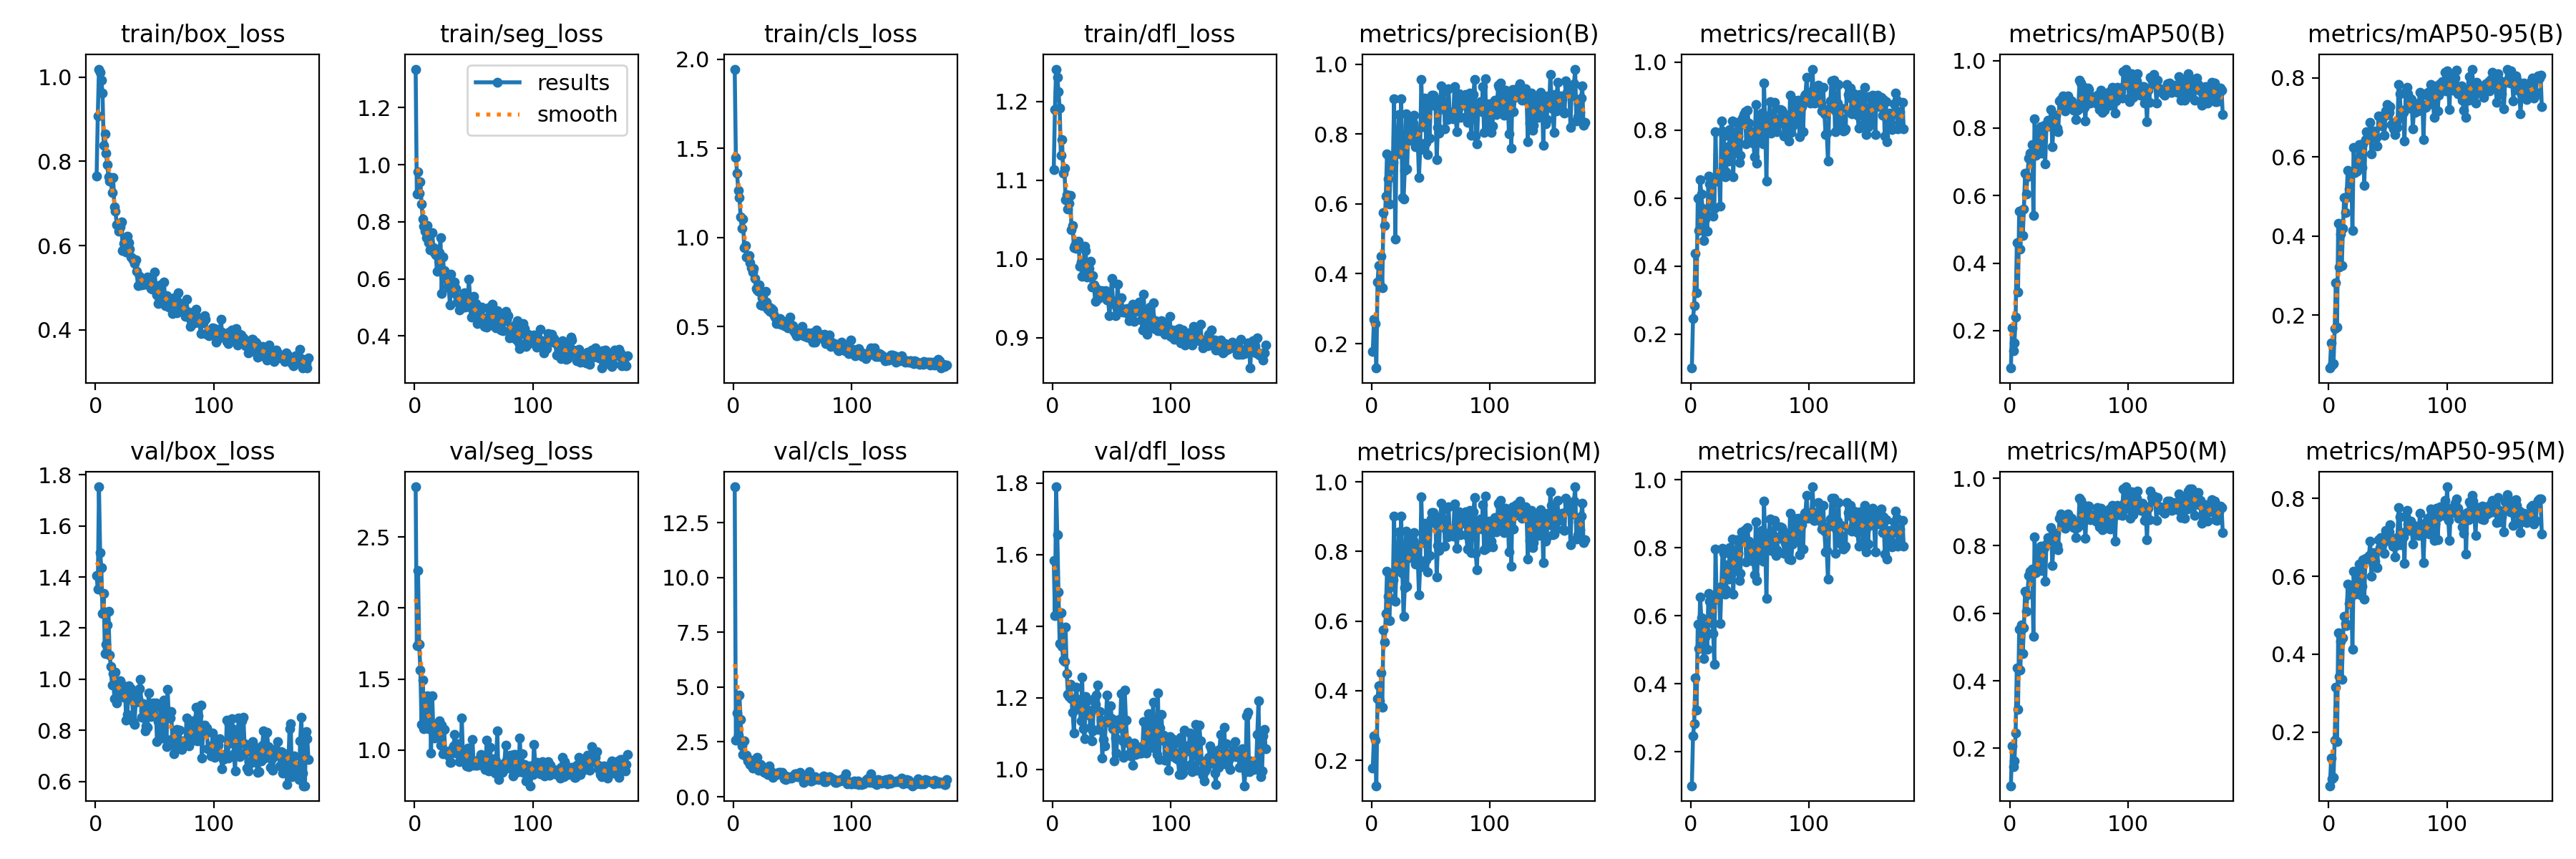

The file beside this chart, header and first rows:
epoch, time, train/box_loss, train/seg_loss, train/cls_loss, train/dfl_loss, metrics/precision(B), metrics/recall(B), metrics/mAP50(B), metrics/mAP50-95(B), metrics/precision(M), metrics/recall(M), metrics/mAP50(M), metrics/mAP50-95(M), val/box_loss, val/seg_loss, val/cls_loss, val/dfl_loss, lr/pg0, lr/pg1, lr/pg2
1, 31.92, 0.7648, 1.335, 1.945, 1.113, 0.1785, 0.1, 0.08916, 0.06656, 0.1785, 0.1, 0.08919, 0.06175, 1.405, 2.853, 14.13, 1.584, 0.0005508, 0.0005508, 0.0005508
2, 41.91, 0.9073, 0.8984, 1.448, 1.19, 0.2697, 0.2458, 0.2082, 0.1301, 0.2697, 0.2458, 0.2082, 0.1322, 1.353, 1.736, 2.57, 1.43, 0.001104, 0.001104, 0.001104
3, 51.69, 1.019, 0.9746, 1.36, 1.241, 0.2576, 0.2833, 0.1394, 0.07328, 0.2576, 0.2833, 0.1467, 0.07989, 1.753, 2.262, 3.826, 1.79, 0.001654, 0.001654, 0.001654
4, 61.24, 1.011, 0.9006, 1.265, 1.231, 0.1303, 0.4372, 0.1635, 0.07859, 0.1269, 0.4172, 0.1624, 0.08234, 1.495, 1.744, 2.796, 1.655, 0.001655, 0.001655, 0.001655
5, 70.83, 0.9923, 0.9397, 1.226, 1.213, 0.3774, 0.3217, 0.2402, 0.1655, 0.3774, 0.3217, 0.2457, 0.1794, 1.437, 1.562, 4.641, 1.496, 0.001651, 0.001651, 0.001651
6, 80.5, 0.9614, 0.8614, 1.117, 1.191, 0.4239, 0.6, 0.4604, 0.2823, 0.4142, 0.575, 0.4387, 0.3155, 1.256, 1.179, 3.519, 1.352, 0.001646, 0.001646, 0.001646
7, 90.17, 0.8381, 0.8102, 1.054, 1.131, 0.3712, 0.5042, 0.3142, 0.1695, 0.3712, 0.5042, 0.3146, 0.1752, 1.335, 1.494, 2.329, 1.439, 0.001642, 0.001642, 0.001642
8, 99.65, 0.8648, 0.7847, 1.105, 1.152, 0.4505, 0.6542, 0.5529, 0.4326, 0.4505, 0.6542, 0.5529, 0.4542, 1.101, 1.149, 1.935, 1.344, 0.001638, 0.001638, 0.001638
9, 109.6, 0.8194, 0.7668, 0.9424, 1.109, 0.3595, 0.6128, 0.4422, 0.3223, 0.3522, 0.5944, 0.4329, 0.3431, 1.135, 1.244, 2.546, 1.306, 0.001634, 0.001634, 0.001634
10, 119.1, 0.7925, 0.7431, 0.9567, 1.115, 0.5754, 0.5708, 0.5561, 0.4058, 0.5754, 0.5708, 0.5646, 0.4332, 1.213, 1.223, 1.869, 1.302, 0.00163, 0.00163, 0.00163
11, 128.6, 0.763, 0.7878, 0.8895, 1.076, 0.539, 0.475, 0.4809, 0.3256, 0.539, 0.475, 0.4809, 0.3351, 1.264, 1.384, 1.894, 1.398, 0.001626, 0.001626, 0.001626
12, 138.1, 0.7533, 0.7267, 0.8965, 1.081, 0.6213, 0.5375, 0.5595, 0.4204, 0.6213, 0.5375, 0.5573, 0.4417, 1.095, 1.149, 1.639, 1.268, 0.001622, 0.001622, 0.001622
13, 147.7, 0.7581, 0.7005, 0.8992, 1.064, 0.7432, 0.5542, 0.6654, 0.4967, 0.7432, 0.5542, 0.6654, 0.4968, 1.051, 1.378, 1.668, 1.209, 0.001617, 0.001617, 0.001617
14, 157.3, 0.7252, 0.7058, 0.8592, 1.071, 0.6705, 0.5023, 0.6051, 0.459, 0.6705, 0.5023, 0.6051, 0.4781, 0.9758, 0.9782, 1.478, 1.204, 0.001613, 0.001613, 0.001613
15, 166.8, 0.7612, 0.7613, 0.8319, 1.081, 0.6002, 0.6654, 0.6555, 0.4972, 0.6002, 0.6654, 0.6555, 0.4727, 1.023, 1.383, 1.658, 1.238, 0.001609, 0.001609, 0.001609
16, 176.5, 0.6912, 0.7092, 0.8055, 1.037, 0.6987, 0.6417, 0.7111, 0.5659, 0.6987, 0.6417, 0.7108, 0.5791, 0.9235, 1.121, 1.312, 1.198, 0.001605, 0.001605, 0.001605
17, 186.3, 0.6821, 0.6919, 0.8283, 1.043, 0.7339, 0.5792, 0.7246, 0.5199, 0.7339, 0.5792, 0.7246, 0.5298, 1.029, 1.085, 1.37, 1.159, 0.001601, 0.001601, 0.001601
18, 195.8, 0.6487, 0.6844, 0.7698, 1.014, 0.7188, 0.65, 0.7236, 0.5614, 0.7188, 0.65, 0.7152, 0.5405, 0.9082, 1.178, 1.467, 1.102, 0.001597, 0.001597, 0.001597
19, 205.3, 0.6508, 0.627, 0.716, 1.017, 0.9012, 0.5472, 0.7518, 0.5609, 0.9012, 0.5472, 0.7305, 0.5634, 0.9502, 1.181, 1.418, 1.176, 0.001593, 0.001593, 0.001593
20, 214.8, 0.6333, 0.6814, 0.7054, 1.013, 0.4994, 0.5708, 0.5404, 0.4135, 0.6574, 0.4579, 0.5306, 0.4123, 0.9727, 1.165, 1.802, 1.23, 0.001589, 0.001589, 0.001589
21, 224.3, 0.644, 0.6915, 0.6973, 1.015, 0.7553, 0.7958, 0.8283, 0.6239, 0.7553, 0.7958, 0.8259, 0.6128, 0.995, 1.205, 1.225, 1.196, 0.001584, 0.001584, 0.001584
22, 234, 0.6565, 0.744, 0.7362, 1.022, 0.7731, 0.6491, 0.7198, 0.5615, 0.7731, 0.6491, 0.7198, 0.5543, 0.9796, 1.033, 1.393, 1.175, 0.00158, 0.00158, 0.00158
23, 243.7, 0.5884, 0.5487, 0.6211, 0.9906, 0.8564, 0.6655, 0.7339, 0.577, 0.8564, 0.6655, 0.7321, 0.5879, 0.9612, 1.174, 1.457, 1.167, 0.001576, 0.001576, 0.001576
24, 253.2, 0.6046, 0.6762, 0.6639, 0.9965, 0.743, 0.6651, 0.7316, 0.5652, 0.743, 0.6651, 0.7316, 0.5764, 0.9308, 0.975, 1.335, 1.136, 0.001572, 0.001572, 0.001572
25, 262.7, 0.592, 0.6282, 0.6191, 0.9779, 0.9016, 0.5769, 0.7915, 0.622, 0.9016, 0.5769, 0.7885, 0.6036, 0.9556, 1.148, 1.165, 1.258, 0.001568, 0.001568, 0.001568
26, 272.2, 0.5842, 0.6025, 0.6317, 0.9802, 0.6173, 0.8271, 0.8049, 0.6317, 0.7368, 0.6875, 0.7995, 0.6314, 0.8402, 0.9932, 1.122, 1.113, 0.001564, 0.001564, 0.001564
27, 281.9, 0.6223, 0.6023, 0.6991, 1.016, 0.6132, 0.798, 0.7263, 0.594, 0.6132, 0.798, 0.7263, 0.5524, 0.8633, 0.9917, 1.237, 1.086, 0.00156, 0.00156, 0.00156
28, 291.4, 0.6068, 0.5745, 0.6377, 1.01, 0.6967, 0.7833, 0.7982, 0.5738, 0.6967, 0.7833, 0.7982, 0.5748, 0.9734, 0.9775, 1.146, 1.205, 0.001556, 0.001556, 0.001556
29, 300.9, 0.5914, 0.5682, 0.5971, 0.9775, 0.8572, 0.6625, 0.8093, 0.6332, 0.8572, 0.6625, 0.7941, 0.6428, 0.9393, 0.9581, 1.022, 1.192, 0.001551, 0.001551, 0.001551
30, 310.7, 0.5731, 0.5073, 0.6092, 0.994, 0.7003, 0.6769, 0.6939, 0.5274, 0.7003, 0.6769, 0.6939, 0.5418, 0.9633, 0.9126, 1.407, 1.167, 0.001547, 0.001547, 0.001547
31, 320.2, 0.5697, 0.6169, 0.5844, 0.9882, 0.8204, 0.7507, 0.8043, 0.6439, 0.8204, 0.7507, 0.8058, 0.6454, 0.9188, 0.913, 1.206, 1.151, 0.001543, 0.001543, 0.001543
32, 329.9, 0.5667, 0.5925, 0.602, 0.9974, 0.782, 0.7086, 0.8233, 0.664, 0.782, 0.7086, 0.8233, 0.6445, 0.8337, 1.011, 1.149, 1.118, 0.001539, 0.001539, 0.001539
33, 339.5, 0.5571, 0.551, 0.5925, 0.9648, 0.7845, 0.8007, 0.8207, 0.6579, 0.7845, 0.8007, 0.8207, 0.6484, 0.8222, 1.03, 0.8931, 1.079, 0.001535, 0.001535, 0.001535
34, 349.1, 0.5655, 0.5887, 0.5712, 0.9792, 0.8394, 0.7208, 0.8208, 0.646, 0.8394, 0.7208, 0.8103, 0.653, 0.9096, 1.109, 1.035, 1.107, 0.001531, 0.001531, 0.001531
35, 358.7, 0.5393, 0.5653, 0.5541, 0.9668, 0.8311, 0.8257, 0.8544, 0.6867, 0.8311, 0.8257, 0.8544, 0.6912, 0.9466, 0.9797, 1.042, 1.198, 0.001527, 0.001527, 0.001527
36, 368.4, 0.5052, 0.5185, 0.5161, 0.9459, 0.8534, 0.6625, 0.7436, 0.6082, 0.8534, 0.6625, 0.741, 0.6, 0.9253, 1.044, 1.05, 1.181, 0.001523, 0.001523, 0.001523
37, 377.9, 0.5273, 0.5347, 0.5348, 0.9625, 0.7626, 0.7813, 0.8037, 0.6614, 0.7626, 0.7813, 0.8028, 0.6343, 0.9641, 1.014, 1.014, 1.208, 0.001518, 0.001518, 0.001518
38, 387.4, 0.5192, 0.4898, 0.5253, 0.9553, 0.8101, 0.7375, 0.8212, 0.6657, 0.8101, 0.7375, 0.8212, 0.6614, 0.9996, 0.9166, 1.119, 1.236, 0.001514, 0.001514, 0.001514
39, 396.9, 0.5061, 0.5168, 0.5452, 0.9497, 0.7816, 0.8228, 0.8378, 0.6486, 0.7816, 0.8228, 0.8378, 0.6396, 0.8501, 0.9475, 1.116, 1.112, 0.00151, 0.00151, 0.00151
40, 406.4, 0.5089, 0.499, 0.5134, 0.9596, 0.6756, 0.7833, 0.8, 0.6499, 0.6756, 0.7833, 0.8, 0.6235, 0.9035, 1.226, 1.086, 1.161, 0.001506, 0.001506, 0.001506
41, 416.1, 0.5084, 0.5414, 0.5138, 0.9528, 0.7557, 0.7042, 0.7892, 0.6272, 0.7557, 0.7042, 0.7892, 0.622, 0.8755, 0.9488, 1.105, 1.138, 0.001502, 0.001502, 0.001502
42, 425.6, 0.518, 0.5504, 0.531, 0.9603, 0.9559, 0.7251, 0.881, 0.704, 0.9559, 0.7251, 0.881, 0.6933, 0.7986, 0.9487, 1.027, 1.033, 0.001498, 0.001498, 0.001498
43, 435.3, 0.5089, 0.5019, 0.5038, 0.9526, 0.8206, 0.8184, 0.8852, 0.7017, 0.8259, 0.8461, 0.8945, 0.6735, 0.8179, 0.9809, 0.8284, 1.083, 0.001494, 0.001494, 0.001494
44, 444.8, 0.525, 0.509, 0.5191, 0.9538, 0.8589, 0.835, 0.8721, 0.7003, 0.8589, 0.835, 0.8721, 0.6998, 0.8128, 0.8901, 0.7941, 1.065, 0.00149, 0.00149, 0.00149
45, 454.4, 0.5229, 0.5215, 0.5059, 0.9598, 0.9017, 0.8462, 0.8956, 0.6775, 0.8812, 0.8254, 0.8816, 0.6806, 0.9471, 1.014, 0.8786, 1.133, 0.001485, 0.001485, 0.001485
46, 463.9, 0.5061, 0.5996, 0.495, 0.9482, 0.7762, 0.8532, 0.8684, 0.7014, 0.7762, 0.8532, 0.8705, 0.6931, 0.8965, 0.8848, 0.9275, 1.207, 0.001481, 0.001481, 0.001481
47, 473.5, 0.4977, 0.5274, 0.5142, 0.9481, 0.7402, 0.7583, 0.8507, 0.6541, 0.7402, 0.7583, 0.8507, 0.6582, 0.8548, 0.9148, 0.859, 1.133, 0.001477, 0.001477, 0.001477
48, 483.2, 0.4967, 0.4661, 0.5534, 0.9282, 0.881, 0.8583, 0.888, 0.7163, 0.881, 0.8583, 0.888, 0.7175, 0.8676, 0.9088, 0.8974, 1.147, 0.001473, 0.001473, 0.001473
49, 492.8, 0.5085, 0.493, 0.5091, 0.9458, 0.7881, 0.8201, 0.8951, 0.7334, 0.7881, 0.8201, 0.8951, 0.6913, 0.9064, 1.075, 0.8462, 1.179, 0.001469, 0.001469, 0.001469
50, 502.4, 0.5378, 0.5375, 0.5056, 0.9753, 0.8941, 0.7865, 0.8875, 0.7074, 0.8941, 0.7865, 0.8798, 0.7046, 0.8936, 0.896, 0.9435, 1.142, 0.001465, 0.001465, 0.001465
51, 511.9, 0.5007, 0.4706, 0.4759, 0.9475, 0.9117, 0.7696, 0.8643, 0.7126, 0.9117, 0.7696, 0.8643, 0.7141, 0.9066, 0.9155, 0.9434, 1.114, 0.001461, 0.001461, 0.001461
52, 521.4, 0.4829, 0.5123, 0.4647, 0.9436, 0.9117, 0.7958, 0.8807, 0.7276, 0.9117, 0.7958, 0.8807, 0.732, 0.755, 0.8918, 1.042, 1.024, 0.001457, 0.001457, 0.001457
53, 531, 0.4623, 0.4444, 0.4489, 0.9284, 0.8898, 0.7605, 0.8748, 0.6819, 0.8898, 0.7605, 0.8748, 0.6883, 0.8334, 0.8941, 1.041, 1.088, 0.001452, 0.001452, 0.001452
54, 540.7, 0.4712, 0.4503, 0.4498, 0.9404, 0.8801, 0.7211, 0.8529, 0.6838, 0.8801, 0.7211, 0.8529, 0.6784, 0.766, 0.9356, 0.9019, 1.046, 0.001448, 0.001448, 0.001448
55, 550.3, 0.5071, 0.489, 0.48, 0.9683, 0.7275, 0.8757, 0.8563, 0.6703, 0.7275, 0.8757, 0.8563, 0.6905, 0.8974, 0.9051, 0.9268, 1.136, 0.001444, 0.001444, 0.001444
56, 559.8, 0.4833, 0.4941, 0.4659, 0.941, 0.818, 0.703, 0.8247, 0.6568, 0.818, 0.703, 0.8247, 0.6498, 0.887, 0.9685, 1.113, 1.14, 0.00144, 0.00144, 0.00144
57, 569.3, 0.4813, 0.5003, 0.4774, 0.9492, 0.803, 0.7935, 0.8528, 0.6886, 0.803, 0.7935, 0.8528, 0.6798, 0.7805, 0.9599, 0.986, 1.116, 0.001436, 0.001436, 0.001436
58, 578.8, 0.5129, 0.4626, 0.5021, 0.9505, 0.899, 0.7833, 0.8578, 0.6747, 0.899, 0.7833, 0.8578, 0.6996, 0.9194, 0.9566, 0.9863, 1.212, 0.001432, 0.001432, 0.001432
59, 588.4, 0.4581, 0.4333, 0.4494, 0.9328, 0.9377, 0.829, 0.9416, 0.783, 0.9377, 0.829, 0.9416, 0.7774, 0.768, 0.8794, 0.6685, 1.08, 0.001428, 0.001428, 0.001428
60, 598, 0.4819, 0.4529, 0.4599, 0.9358, 0.8941, 0.8501, 0.934, 0.7606, 0.8941, 0.8501, 0.934, 0.7536, 0.7361, 0.861, 0.7282, 1.035, 0.001424, 0.001424, 0.001424
... 120 more rows
